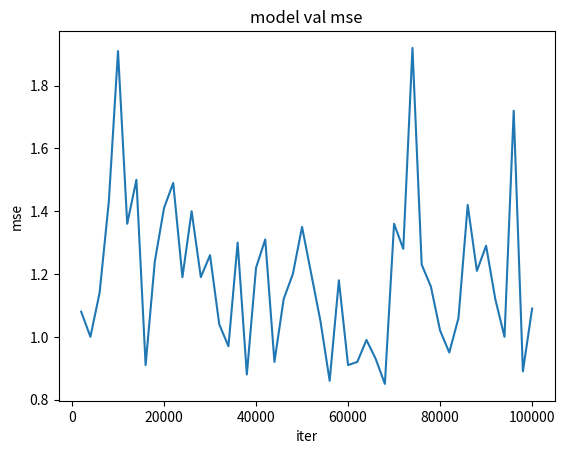

Python code for this plot: (Note: this script raises an exception after producing the figure.)
import matplotlib.pyplot as plt

mse = [
    1.08,
    1.0,
    1.14,
    1.43,
    1.91,
    1.36,
    1.5,
    0.91,
    1.24,
    1.41,
    1.49,
    1.19,
    1.4,
    1.19,
    1.26,
    1.04,
    0.97,
    1.3,
    0.88,
    1.22,
    1.31,
    0.92,
    1.12,
    1.2,
    1.35,
    1.2,
    1.05,
    0.86,
    1.18,
    0.91,
    0.92,
    0.99,
    0.93,
    0.85,
    1.36,
    1.28,
    1.92,
    1.23,
    1.16,
    1.02,
    0.95,
    1.06,
    1.42,
    1.21,
    1.29,
    1.12,
    1.0,
    1.72,
    0.89,
    1.09
]
steps = range(2000, 100001, 2000)

loss_curve = plt.figure()
plt.plot(steps, mse)
plt.title('model val mse')
plt.ylabel('mse')
plt.xlabel('iter')
plt.savefig("/cnrm/recyf/Data/users/danjoul/ddpm_experiments/expe3/" + 'MSE_curve.png', bbox_inches='tight')